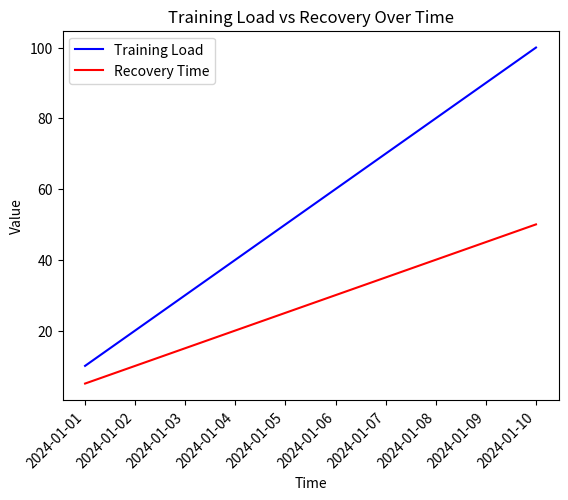

This figure's Python source: (Note: this script raises an exception after producing the figure.)
import matplotlib.pyplot as plt
import os

def generate_plot(df, output_dir):
    # Print all column names for debugging
    print("DataFrame columns:", df.columns)
    
    # Assuming 'icu_pm_ftp' as 'training_load' and 'icu_hrr.hrr' as 'recovery_time' for this example
    if 'icu_pm_ftp' not in df.columns or 'icu_hrr.hrr' not in df.columns:
        print("Column 'icu_pm_ftp' or 'icu_hrr.hrr' not found in DataFrame")
        return

    # Generate the plot
    plt.figure()
    plt.plot(df['start_date_local'], df['icu_pm_ftp'], label='Training Load', color='blue')
    plt.plot(df['start_date_local'], df['icu_hrr.hrr'], label='Recovery Time', color='red')
    plt.title('Training Load vs Recovery Over Time')
    plt.xlabel('Time')
    plt.ylabel('Value')
    plt.legend()




    plt.xticks(rotation=45, ha='right')
    plt.xticks(rotation=45, ha="right")

    # Save the plot
    plot_path = os.path.join(output_dir, 'training_load_vs_recovery.png')
    plt.savefig(plot_path)
    print(f"Training Load vs Recovery plot saved to {plot_path}")

if __name__ == "__main__":
    # Example DataFrame for testing
    import pandas as pd
    data = {
        'start_date_local': pd.date_range(start='2024-01-01', periods=10, freq='D'),
        'icu_pm_ftp': [10, 20, 30, 40, 50, 60, 70, 80, 90, 100],  # Mock data for training load
        'icu_hrr.hrr': [5, 10, 15, 20, 25, 30, 35, 40, 45, 50]   # Mock data for recovery time
    }
    df = pd.DataFrame(data)
    df['start_date_local'] = pd.to_datetime(df['start_date_local'])
    output_dir = "output"
    generate_plot(df, output_dir)
